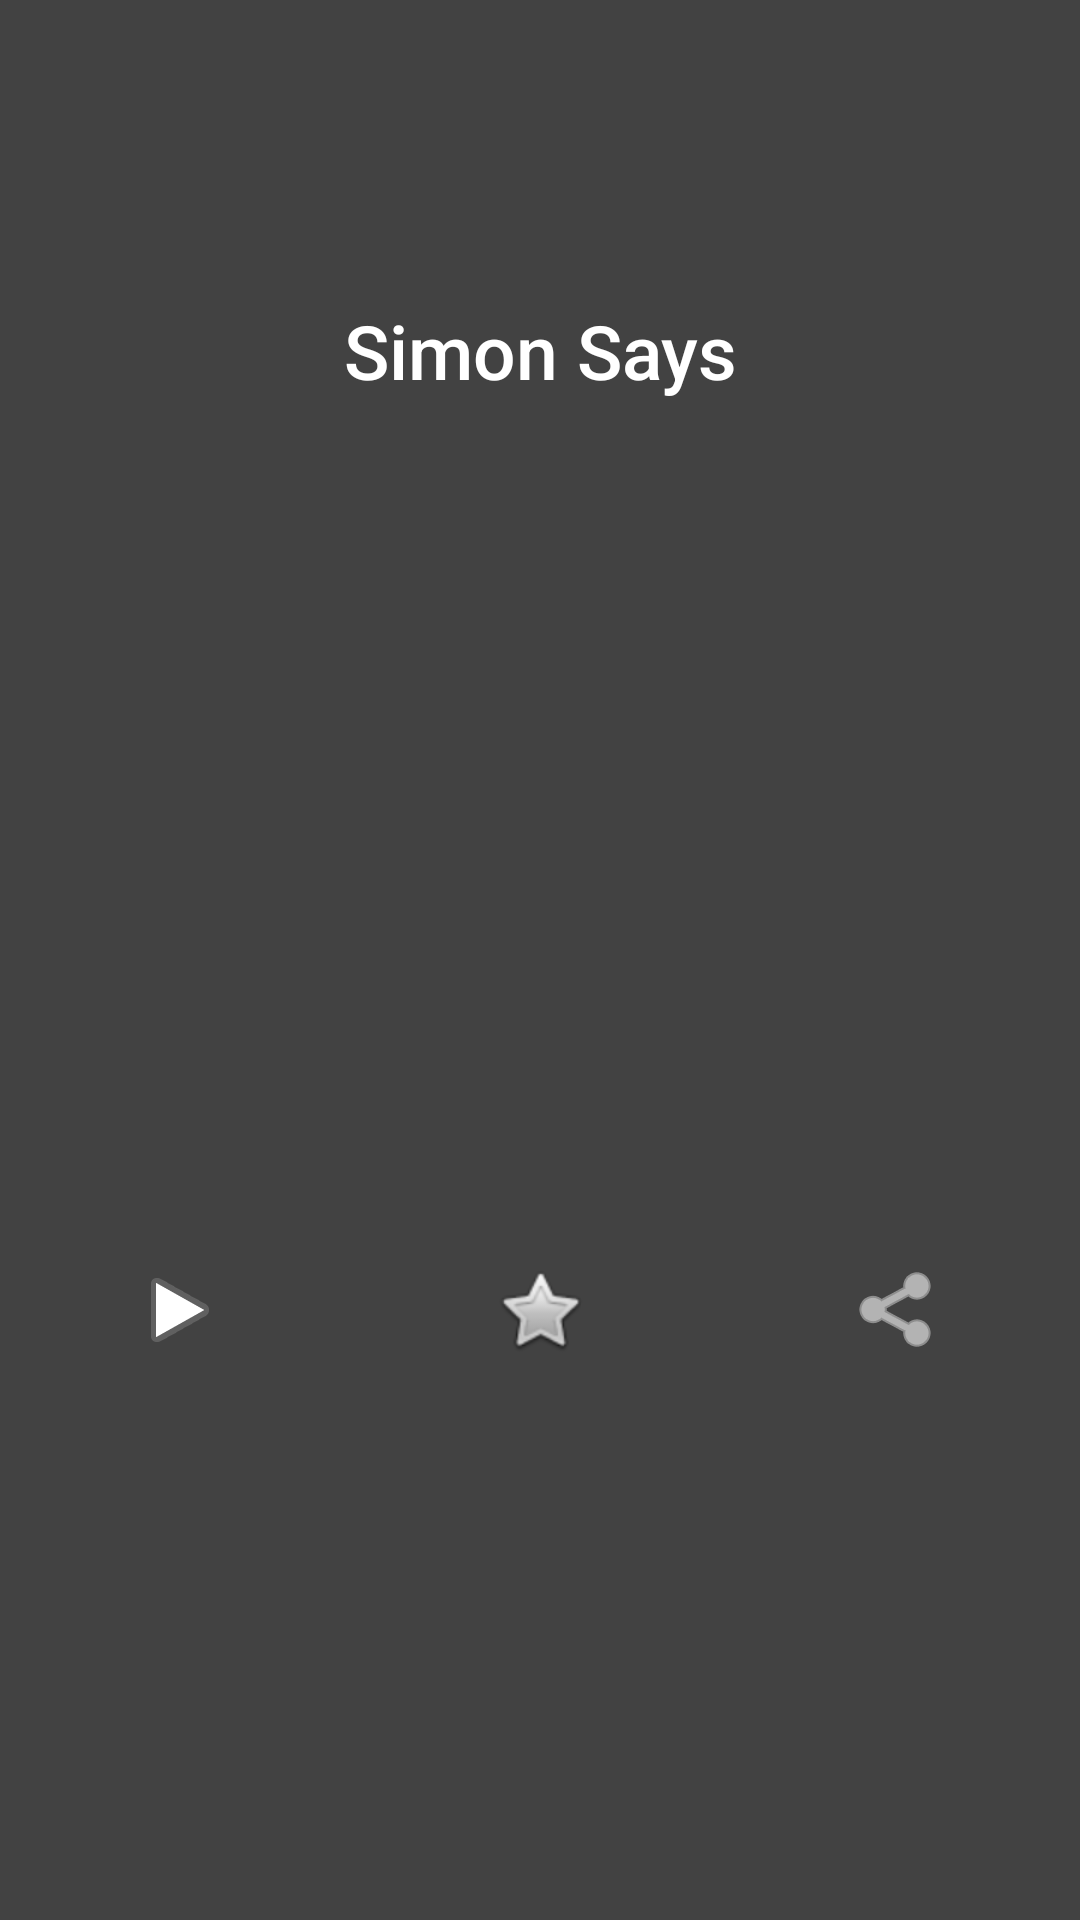

This screen was rendered from an Android layout file. Write that file and the resources it references.
<!-- AndroidManifest.xml: application theme Theme.SimonSays -->
<!-- res/layout/menu_view_fragment.xml -->
<?xml version="1.0" encoding="utf-8"?>
<androidx.constraintlayout.widget.ConstraintLayout xmlns:android="http://schemas.android.com/apk/res/android"
    xmlns:app="http://schemas.android.com/apk/res-auto"
    android:layout_width="match_parent"
    android:layout_height="match_parent">


    <LinearLayout
        android:layout_width="match_parent"
        android:layout_height="match_parent"
        android:background="@color/cardview_dark_background"
        android:orientation="vertical">

        <TextView
            android:layout_width="match_parent"
            android:layout_height="wrap_content"
            android:fontFamily="sans-serif-medium"
            android:padding="100dp"
            android:text="@string/app_name"
            android:textAlignment="center"
            android:textColor="@color/white"
            android:textSize="25sp" />

        <LinearLayout
            android:layout_width="match_parent"
            android:layout_height="match_parent"
            android:gravity="center"
            android:orientation="horizontal"
            >

            <ImageButton
                android:id="@+id/playButton"
                android:layout_width="wrap_content"
                android:layout_height="wrap_content"
                android:layout_weight="33"
                android:adjustViewBounds="true"
                android:background="@color/cardview_dark_background"
                android:contentDescription="@string/play"
                android:padding="20dp"
                app:srcCompat="@android:drawable/ic_media_play" />

            <ImageButton
                android:id="@+id/scoreButton"
                android:layout_width="wrap_content"
                android:layout_height="wrap_content"
                android:layout_weight="33"
                android:adjustViewBounds="true"
                android:background="@color/cardview_dark_background"
                android:contentDescription="@string/score"
                android:padding="20dp"
                app:srcCompat="@android:drawable/btn_star_big_off" />

            <ImageButton
                android:id="@+id/shareButton"
                android:layout_width="wrap_content"
                android:layout_height="wrap_content"
                android:layout_weight="33"
                android:background="@color/cardview_dark_background"
                android:contentDescription="@string/share"
                android:foregroundTint="@color/white"
                android:padding="20dp"
                app:tint="#FFFFFF"
                app:srcCompat="@android:drawable/ic_menu_share" />

        </LinearLayout>

    </LinearLayout>
</androidx.constraintlayout.widget.ConstraintLayout>
<!-- resources referenced by this layout -->
<resources>
  <color name="white">#FFFFFFFF</color>
  <string name="app_name">Simon Says</string>
  <string name="play">Jouer</string>
  <string name="score">Score :</string>
  <string name="share">Partager</string>
  <style name="Theme.SimonSays" parent="Theme.MaterialComponents.DayNight.DarkActionBar">
          
          <item name="colorPrimary">@color/purple_500</item>
          <item name="colorPrimaryVariant">@color/purple_700</item>
          <item name="colorOnPrimary">@color/white</item>
          
          <item name="colorSecondary">@color/teal_200</item>
          <item name="colorSecondaryVariant">@color/teal_700</item>
          <item name="colorOnSecondary">@color/black</item>
          
          <item name="android:statusBarColor">?attr/colorPrimaryVariant</item>
          
  
      </style>
  <color name="purple_500">#FF6200EE</color>
  <color name="purple_700">#FF3700B3</color>
  <color name="teal_200">#FF03DAC5</color>
  <color name="teal_700">#FF018786</color>
  <color name="black">#FF000000</color>
</resources>
